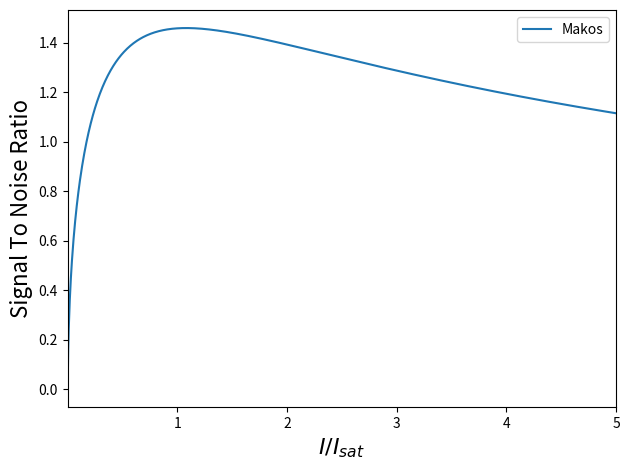

Here is the Python script that generated this plot:
# -*- coding: utf-8 -*-
"""
Created on Tue Jan 17 13:46:02 2017

@author: Francisco Salces 
"""

from __future__ import division
import numpy as np
from matplotlib import pyplot as plt

# Constants
planck = 6.626e-34 # Plancks constant
Isat = 1.67e-3     # Rb87
magnification = 5.33
frequency = 3e8/780.24e-9

FLEA3 =    { 'Quantum Efficiency': 0.3,
             'Max Well Depth'    : 23035.06, #e-
             'Pixel Size'        : 5.6e-4, #cm^2
             'Read Noise'        : 38.74, #e-
             'Dark Current'      : 307.92, #e-/s
                                                 }
                                             
ZYLA_5p5 = { 'Quantum Efficiency': 0.35,
             'Max Well Depth'    : 30000, #e-
             'Pixel Size'        : 6.5e-4, #cm^2
             'Read Noise'        : 2.7, #e-
             'Dark Current'      : 0.01, #e-/s
                                                 }
                                             
PRIME95B = { 'Quantum Efficiency': 0.5,
             'Max Well Depth'    : 80000, #e-
             'Pixel Size'        : 11e-4, #cm^2
             'Read Noise'        : 1.8, #e-
             'Dark Current'      : 0.1, #e-/s
                                                 }  

Mako = { 'Quantum Efficiency': 0.3,
         'Max Well Depth'    : 9300, #e-
         'Pixel Size'        : 7.4e-4, #cm^2
         'Read Noise'        : 13.4, #e-
         'Dark Current'      : 12.9 #e-/s
                                                 }              

#Mako isat in counts per pixel Isat = 3.550505e3                                                                            
                                             
def SNR_calculator(target_OD, pulse_duration, CCD_attrs, IoverIsat):
    qe = CCD_attrs['Quantum Efficiency']
    pixel_area = (CCD_attrs['Pixel Size']/magnification)**2
    single_photon_energy = planck*frequency
    N_sat = (qe*pixel_area*pulse_duration*Isat)/(single_photon_energy)
    N_probe = N_sat*IoverIsat
    N_atoms = N_probe*np.exp(-target_OD)
    N_back = 0.0
    sigma_Na = np.sqrt(N_atoms)
    sigma_Np = np.sqrt(N_probe)
    sigma_Nb = np.sqrt(CCD_attrs['Read Noise']**2 + (CCD_attrs['Dark Current']*pulse_duration)**2)    
    partial_Na = -1/N_sat - 1/(N_atoms-N_back)
    partial_Np = 1/N_sat + 1/(N_probe-N_back)
    partial_Nb = (N_probe-N_atoms)/((N_atoms-N_back)*(N_probe-N_back))   
    sigma_OD = np.sqrt(partial_Na**2*sigma_Na**2+partial_Np**2*sigma_Np**2+partial_Nb**2*sigma_Nb**2)                    
    signal_to_noise = target_OD/sigma_OD    
    signal_to_noise[0] = 0 # avoid NaN, should be zero nevertheless
    print('Pixel saturates at I/Isat = %.2f' %(CCD_attrs['Max Well Depth']/N_sat))
    return signal_to_noise

intensities = np.linspace(1e-6, 5., 2**10)
OD = 0.15
#signaltonoise =SNR_calculator(OD, 15e-6, PRIME95B, intensities)
#signaltonoise =SNR_calculator(OD, 20e-6, FLEA3, intensities)
signaltonoise =SNR_calculator(OD, 20e-6, Mako, intensities)


fig = plt.figure(num = 1, frameon=False)
plt.plot(intensities, signaltonoise, label='Makos')
plt.xlabel('$I/I_{sat}$', fontsize=16)
plt.ylabel('Signal To Noise Ratio', fontsize=16)
plt.xlim(np.amin(intensities), np.amax(intensities))
plt.tight_layout()
plt.legend()
plt.show()



